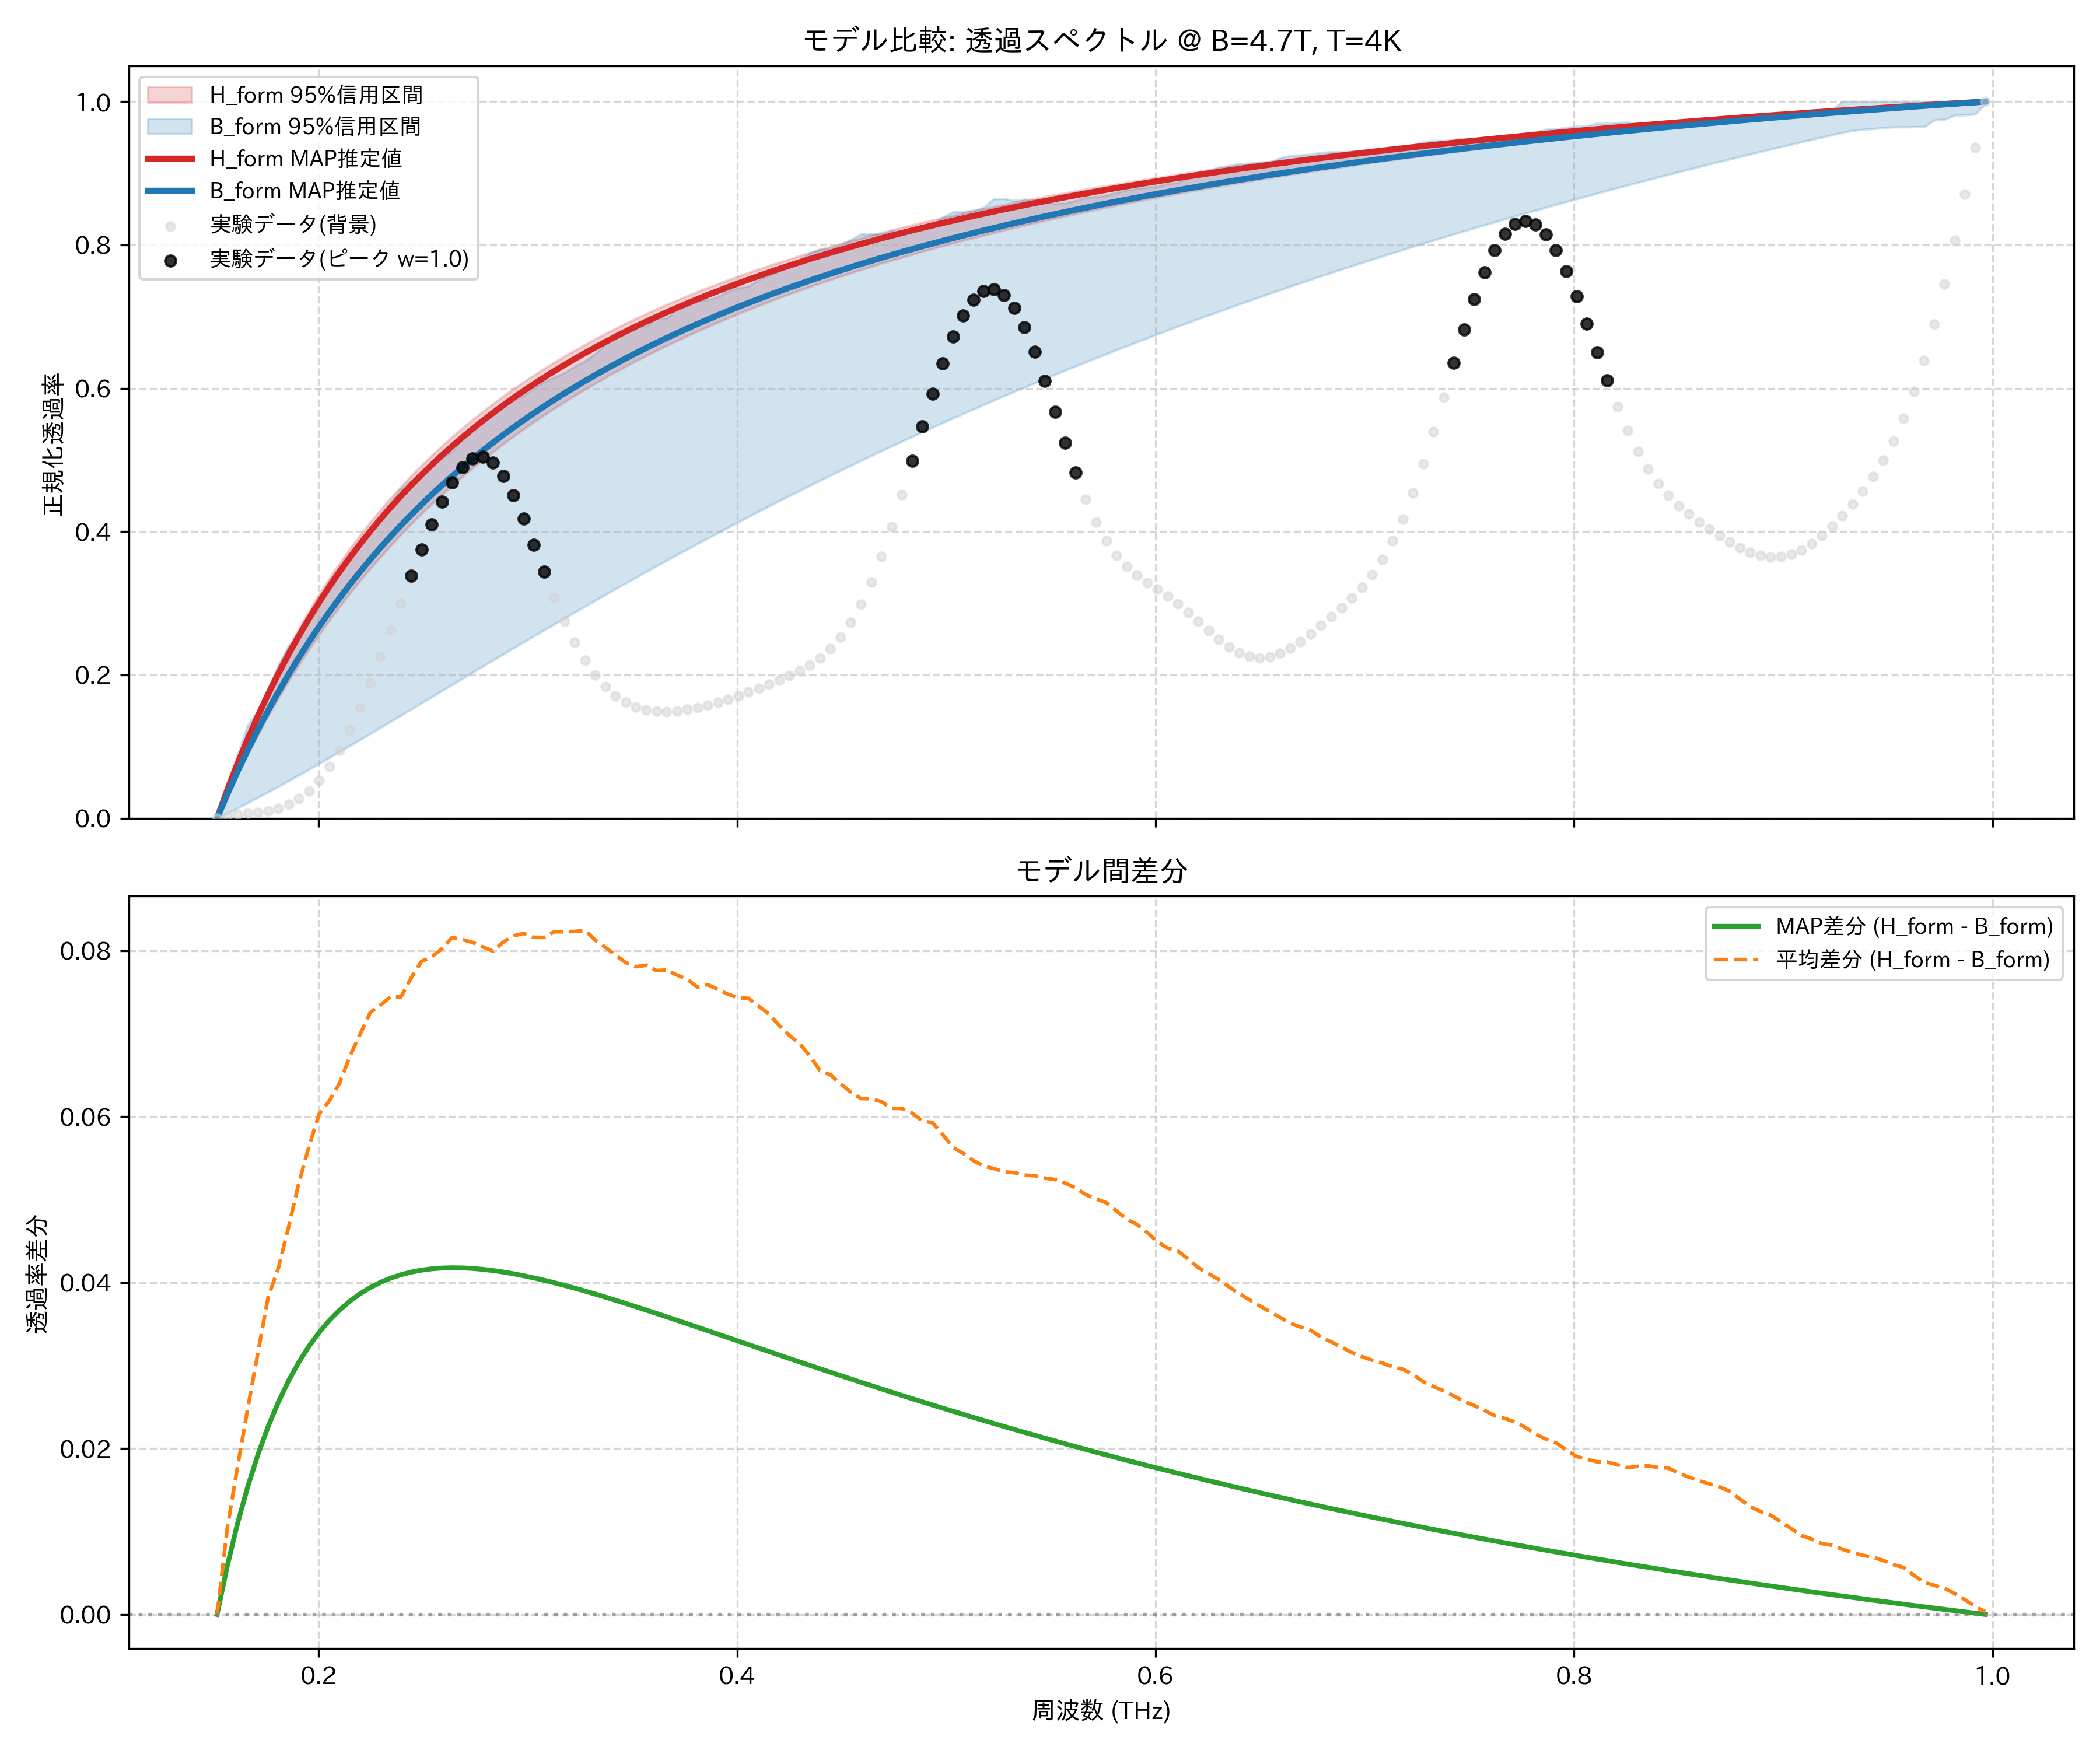

The file beside this chart, header and first rows:
frequency_thz, H_form_mean, H_form_map, H_form_lower_95, H_form_upper_95, B_form_mean, B_form_map, B_form_lower_95, B_form_upper_95, observed_normalized
0.1514, 0.0, 0.0, 0.0, 0.0, 0.0, 0.0, 0.0, 0.0, 0.0
0.1563, 0.03866, 0.03934, 0.03145, 0.04138, 0.02826, 0.03349, 0.006273, 0.05017, 0.003376
0.1612, 0.07483, 0.07611, 0.06137, 0.07989, 0.05705, 0.06516, 0.01419, 0.08876, 0.005431
0.1661, 0.1088, 0.1106, 0.08987, 0.1158, 0.08392, 0.09516, 0.02153, 0.13, 0.006738
0.171, 0.1406, 0.1429, 0.117, 0.1494, 0.1091, 0.1236, 0.02903, 0.1505, 0.008062
0.1759, 0.1707, 0.1733, 0.143, 0.181, 0.1324, 0.1506, 0.03666, 0.1802, 0.01015
0.1808, 0.199, 0.202, 0.1677, 0.2106, 0.1572, 0.1763, 0.04442, 0.2141, 0.01365
0.1856, 0.2257, 0.229, 0.1914, 0.2384, 0.179, 0.2008, 0.05229, 0.2411, 0.01914
0.1905, 0.251, 0.2546, 0.214, 0.2647, 0.199, 0.2242, 0.06027, 0.2545, 0.02716
0.1954, 0.275, 0.2788, 0.2357, 0.2895, 0.2186, 0.2464, 0.06834, 0.2744, 0.03828
0.2003, 0.2978, 0.3017, 0.2565, 0.3129, 0.2374, 0.2677, 0.07649, 0.3, 0.05304
0.2052, 0.3194, 0.3235, 0.2764, 0.3351, 0.2575, 0.2881, 0.08472, 0.3312, 0.07192
0.2101, 0.34, 0.3442, 0.2956, 0.3562, 0.276, 0.3075, 0.09301, 0.3484, 0.0952
0.2149, 0.3596, 0.364, 0.314, 0.3762, 0.2923, 0.3262, 0.1014, 0.3688, 0.1228
0.2198, 0.3783, 0.3828, 0.3316, 0.3953, 0.3084, 0.3441, 0.1098, 0.3812, 0.1542
0.2247, 0.3962, 0.4007, 0.3486, 0.4134, 0.3236, 0.3613, 0.1182, 0.4013, 0.1885
0.2296, 0.4132, 0.4178, 0.365, 0.4307, 0.3398, 0.3778, 0.1267, 0.4238, 0.2249
0.2345, 0.4296, 0.4342, 0.3808, 0.4472, 0.3551, 0.3937, 0.1352, 0.4406, 0.2624
0.2394, 0.4452, 0.4499, 0.396, 0.463, 0.3708, 0.409, 0.1437, 0.4595, 0.3003
0.2443, 0.4602, 0.4649, 0.4106, 0.478, 0.3835, 0.4237, 0.1522, 0.4713, 0.338
0.2491, 0.4746, 0.4793, 0.4248, 0.4925, 0.3959, 0.4378, 0.1608, 0.4792, 0.3747
0.254, 0.4884, 0.4932, 0.4384, 0.5063, 0.4091, 0.4515, 0.1693, 0.4935, 0.4096
0.2589, 0.5017, 0.5064, 0.4516, 0.5196, 0.4214, 0.4647, 0.1779, 0.503, 0.4415
0.2638, 0.5144, 0.5192, 0.4644, 0.5323, 0.4328, 0.4774, 0.1865, 0.5118, 0.4687
0.2687, 0.5267, 0.5315, 0.4767, 0.5446, 0.4454, 0.4897, 0.195, 0.5306, 0.4895
0.2736, 0.5385, 0.5433, 0.4887, 0.5563, 0.4575, 0.5016, 0.2035, 0.5419, 0.5019
0.2785, 0.5499, 0.5547, 0.5002, 0.5676, 0.4695, 0.5131, 0.2121, 0.5569, 0.5044
0.2833, 0.5609, 0.5657, 0.5115, 0.5785, 0.481, 0.5242, 0.2206, 0.568, 0.4962
0.2882, 0.5715, 0.5763, 0.5223, 0.5891, 0.4905, 0.535, 0.229, 0.5782, 0.4779
0.2931, 0.5818, 0.5865, 0.5328, 0.5992, 0.5, 0.5454, 0.2375, 0.5847, 0.451
0.298, 0.5917, 0.5964, 0.5431, 0.609, 0.5096, 0.5555, 0.2459, 0.5899, 0.4179
0.3029, 0.6013, 0.6059, 0.553, 0.6184, 0.5197, 0.5653, 0.2543, 0.6012, 0.3814
0.3078, 0.6105, 0.6151, 0.5626, 0.6275, 0.5289, 0.5749, 0.2627, 0.609, 0.3441
0.3127, 0.6195, 0.6241, 0.572, 0.6363, 0.5372, 0.5841, 0.271, 0.6154, 0.3081
0.3175, 0.6282, 0.6327, 0.5811, 0.6448, 0.5459, 0.5931, 0.2793, 0.6219, 0.275
0.3224, 0.6366, 0.6411, 0.5899, 0.6531, 0.5543, 0.6018, 0.2876, 0.6306, 0.2456
0.3273, 0.6448, 0.6492, 0.5985, 0.6611, 0.5623, 0.6102, 0.2958, 0.6381, 0.2206
0.3322, 0.6527, 0.6571, 0.6068, 0.6688, 0.5714, 0.6184, 0.304, 0.6481, 0.1999
0.3371, 0.6603, 0.6647, 0.615, 0.6763, 0.58, 0.6264, 0.3121, 0.6625, 0.1834
0.342, 0.6678, 0.6721, 0.6229, 0.6836, 0.5883, 0.6342, 0.3202, 0.674, 0.1708
0.3468, 0.675, 0.6793, 0.6306, 0.6906, 0.5965, 0.6418, 0.3282, 0.6809, 0.1616
0.3517, 0.6821, 0.6863, 0.6381, 0.6975, 0.604, 0.6492, 0.3362, 0.6867, 0.1554
0.3566, 0.6889, 0.693, 0.6455, 0.7041, 0.6106, 0.6564, 0.3442, 0.6866, 0.1515
0.3615, 0.6955, 0.6996, 0.6526, 0.7106, 0.6179, 0.6634, 0.3521, 0.6982, 0.1496
0.3664, 0.702, 0.7061, 0.6596, 0.7169, 0.6243, 0.6702, 0.3599, 0.6982, 0.1491
0.3713, 0.7083, 0.7123, 0.6664, 0.723, 0.6312, 0.6768, 0.3677, 0.7107, 0.1498
0.3762, 0.7144, 0.7184, 0.673, 0.7289, 0.6378, 0.6833, 0.3755, 0.7148, 0.1516
0.381, 0.7204, 0.7243, 0.6795, 0.7347, 0.6448, 0.6897, 0.3832, 0.7226, 0.1541
0.3859, 0.7262, 0.73, 0.6858, 0.7403, 0.6503, 0.6958, 0.3908, 0.7235, 0.1574
0.3908, 0.7318, 0.7356, 0.692, 0.7458, 0.6565, 0.7019, 0.3984, 0.7278, 0.1614
0.3957, 0.7373, 0.7411, 0.698, 0.7511, 0.6626, 0.7077, 0.406, 0.7357, 0.1659
0.4006, 0.7427, 0.7464, 0.7039, 0.7563, 0.6684, 0.7135, 0.4135, 0.7402, 0.1708
0.4055, 0.748, 0.7516, 0.7096, 0.7613, 0.6737, 0.7191, 0.4209, 0.7424, 0.1761
0.4104, 0.7531, 0.7567, 0.7153, 0.7663, 0.6798, 0.7246, 0.4283, 0.7514, 0.1815
0.4152, 0.7581, 0.7617, 0.7208, 0.7711, 0.6857, 0.73, 0.4356, 0.7577, 0.1871
0.4201, 0.763, 0.7665, 0.7261, 0.7758, 0.692, 0.7352, 0.4429, 0.7639, 0.1928
0.425, 0.7677, 0.7712, 0.7314, 0.7804, 0.6979, 0.7404, 0.4501, 0.7732, 0.1988
0.4299, 0.7724, 0.7758, 0.7366, 0.7848, 0.7036, 0.7454, 0.4573, 0.7792, 0.2056
0.4348, 0.7769, 0.7803, 0.7416, 0.7892, 0.7096, 0.7503, 0.4644, 0.7885, 0.2136
0.4397, 0.7814, 0.7847, 0.7465, 0.7935, 0.7158, 0.7551, 0.4714, 0.7939, 0.2236
... 114 more rows
